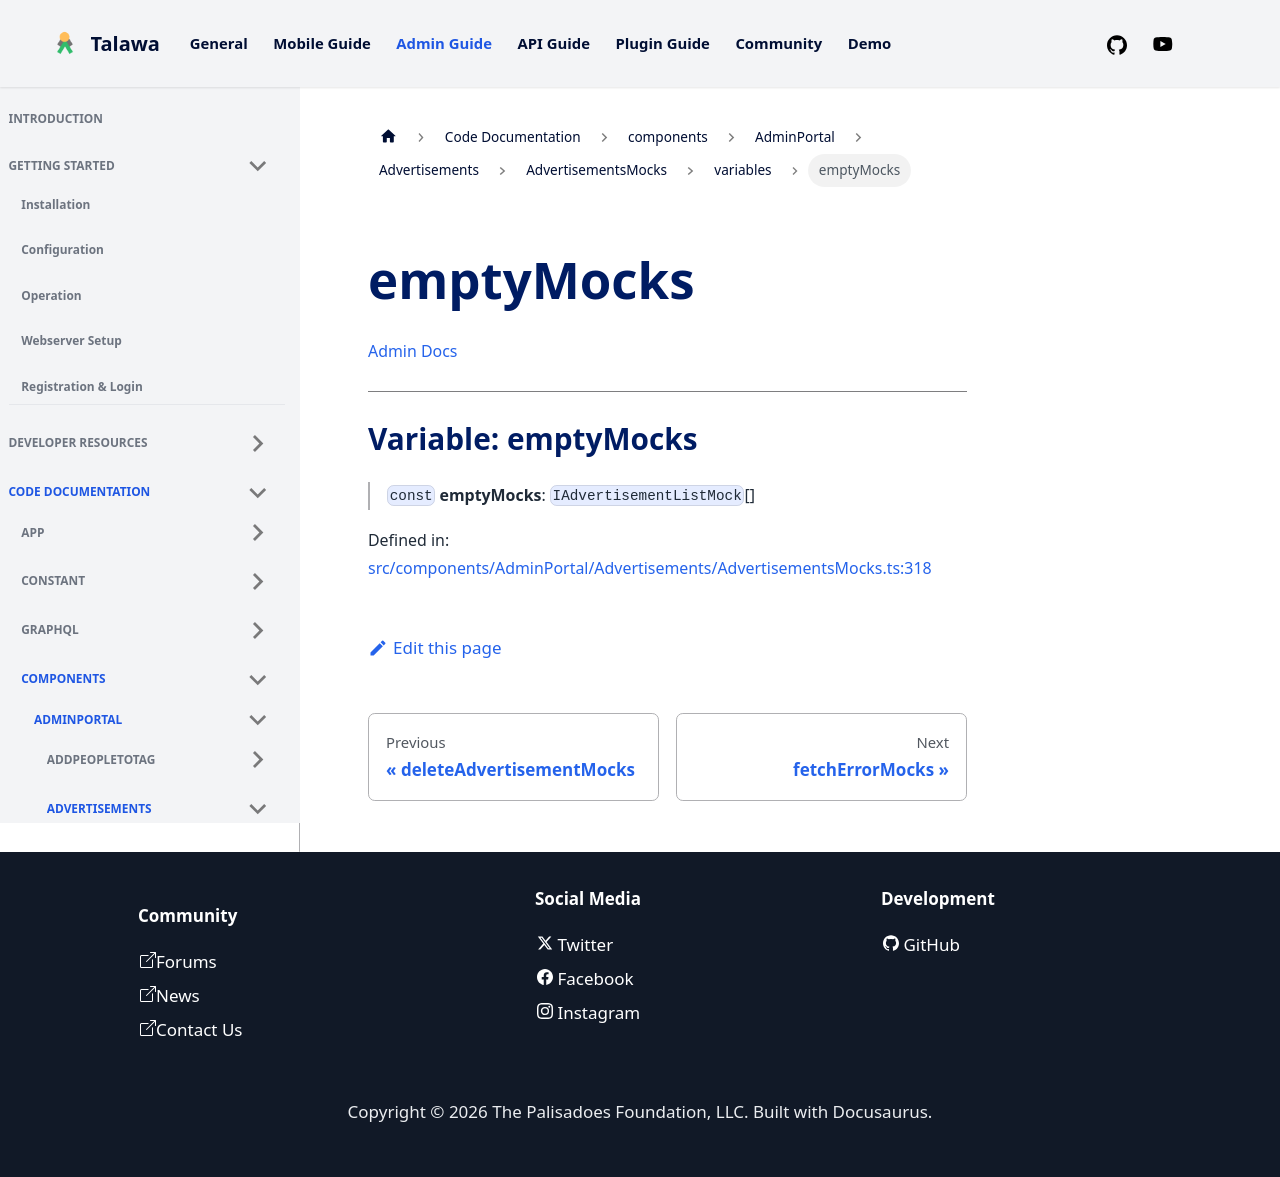

repository: PalisadoesFoundation/talawa-admin · page: docs/auto-docs/components/AdminPortal/Advertisements/AdvertisementsMocks/variables/emptyMocks/index.html · generator: docusaurus

[Admin Docs](/)

***

# Variable: emptyMocks

> `const` **emptyMocks**: `IAdvertisementListMock`[]

Defined in: [src/components/AdminPortal/Advertisements/AdvertisementsMocks.ts:318](https://github.com/PalisadoesFoundation/talawa-admin/blob/main/src/components/AdminPortal/Advertisements/AdvertisementsMocks.ts#L318)
